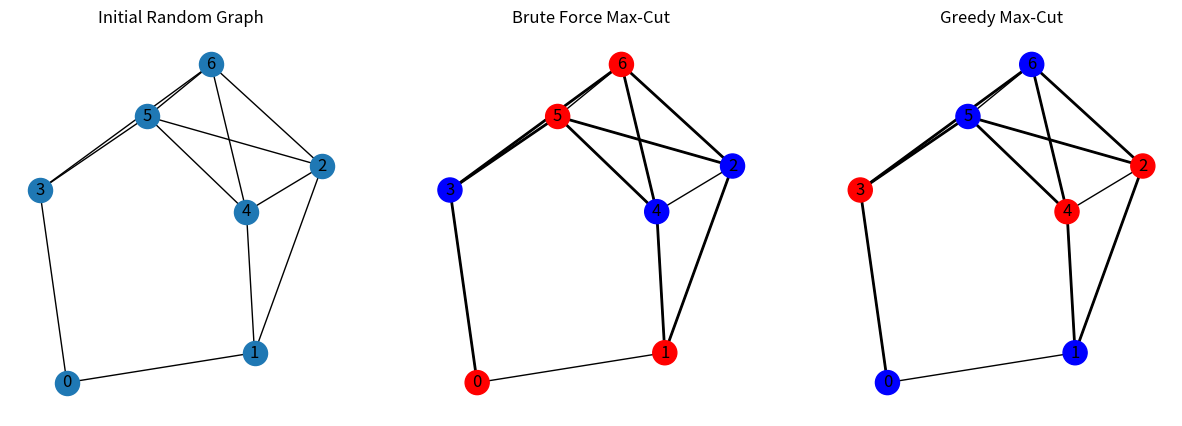
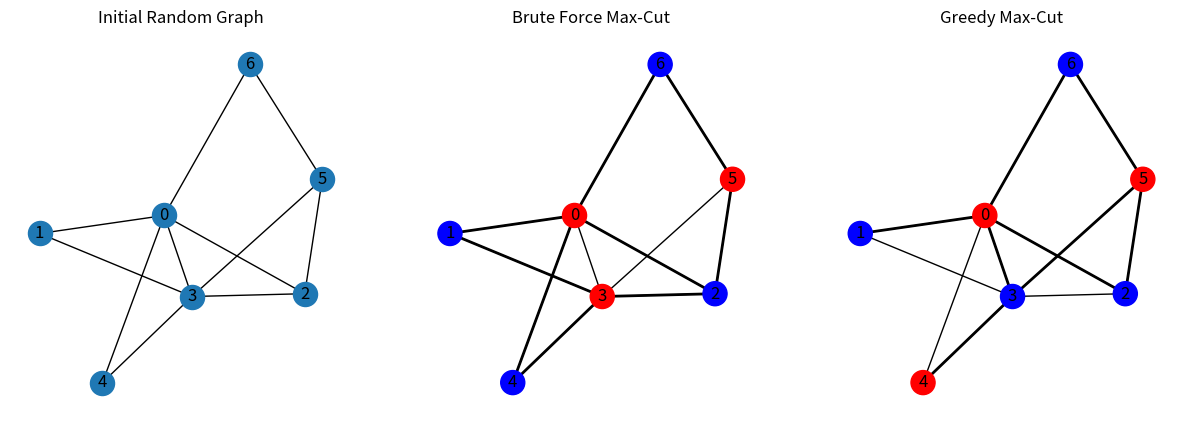
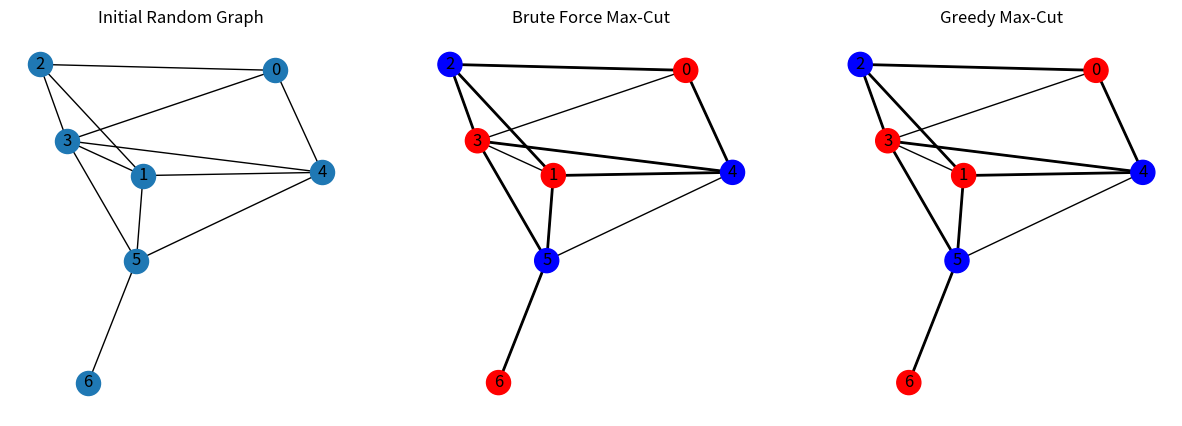
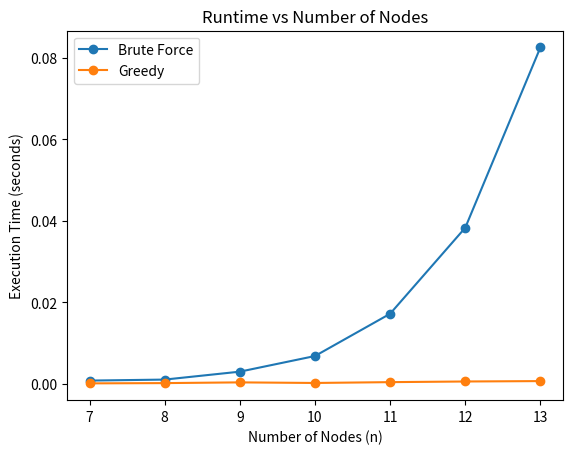
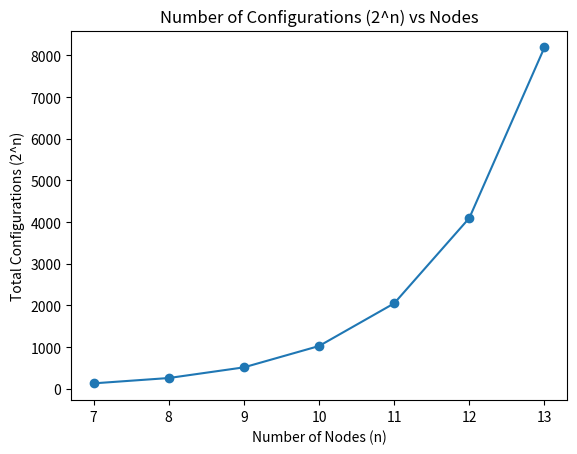
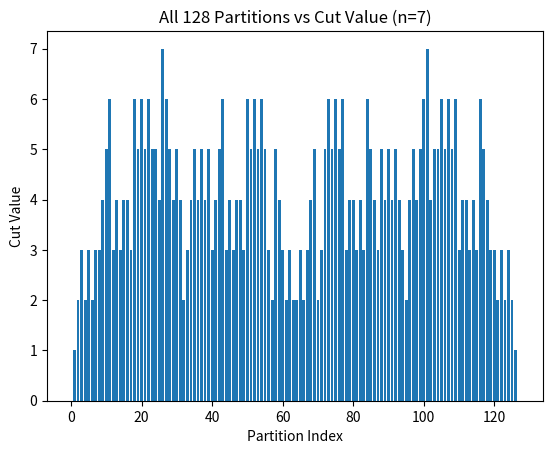

The script that saved these images, in order:
import itertools
import random
import time
import networkx as nx
import matplotlib.pyplot as plt


# ---------------------------
# Generate Erdős–Rényi Graph
# ---------------------------
def generate_graph(n, p, seed=None):
    if seed is not None:
        random.seed(seed)

    G = nx.Graph()
    G.add_nodes_from(range(n))

    for i in range(n):
        for j in range(i+1, n):
            if random.random() < p:
                G.add_edge(i, j)

    return G


# ---------------------------
# Compute Cut Value
# ---------------------------
def compute_cut(G, partition):
    cut_value = 0
    for u, v in G.edges():
        if partition[u] != partition[v]:
            cut_value += 1
    return cut_value


# ---------------------------
# Brute Force Max-Cut
# ---------------------------
def brute_force_maxcut(G):

    n = len(G.nodes())

    best_cut = 0
    best_partition = None
    all_cuts = []

    for bits in itertools.product([0,1], repeat=n):

        cut = compute_cut(G, bits)
        all_cuts.append(cut)

        if cut > best_cut:
            best_cut = cut
            best_partition = bits

    return best_cut, best_partition, all_cuts


# ---------------------------
# Greedy / Local Search Max-Cut
# ---------------------------
def greedy_maxcut(G):

    n = len(G.nodes())

    # Start with random partition
    partition = [random.randint(0,1) for _ in range(n)]

    improved = True

    while improved:

        improved = False

        for node in range(n):

            current_cut = compute_cut(G, partition)

            # Flip node
            partition[node] = 1 - partition[node]

            new_cut = compute_cut(G, partition)

            if new_cut > current_cut:
                improved = True
            else:
                # Revert flip
                partition[node] = 1 - partition[node]

    best_cut = compute_cut(G, partition)

    return best_cut, partition


# ======================================================
# PART 1: Demonstrate Multiple Graphs (n = 7)
# ======================================================

n = 7
p = 0.5
num_examples = 3

for example in range(num_examples):

    print("\n==============================")
    print("Example Graph", example+1)
    print("==============================")

    G = generate_graph(n, p)

    # ---- Brute Force ----
    start = time.time()
    best_cut, best_partition, all_cuts = brute_force_maxcut(G)
    end = time.time()

    print("Brute Force Cut Value:", best_cut)
    print("Brute Partition:", best_partition)
    print("Brute Execution Time:", end-start)

    # ---- Greedy ----
    start = time.time()
    greedy_cut, greedy_partition = greedy_maxcut(G)
    end = time.time()

    print("Greedy Cut Value:", greedy_cut)
    print("Greedy Partition:", greedy_partition)
    print("Greedy Execution Time:", end-start)

    pos = nx.spring_layout(G)

    brute_colors = ["red" if best_partition[i]==0 else "blue" for i in range(n)]
    greedy_colors = ["red" if greedy_partition[i]==0 else "blue" for i in range(n)]

    brute_cut_edges = [(u,v) for u,v in G.edges()
                 if best_partition[u] != best_partition[v]]

    greedy_cut_edges = [(u,v) for u,v in G.edges()
                 if greedy_partition[u] != greedy_partition[v]]

    # ---- Side by Side Visualization (3 graphs) ----
    fig, axes = plt.subplots(1,3, figsize=(15,5))

    # Initial Graph
    nx.draw(G, pos, with_labels=True, ax=axes[0])
    axes[0].set_title("Initial Random Graph")

    # Brute Force Result
    nx.draw(G, pos, node_color=brute_colors, with_labels=True, ax=axes[1])
    nx.draw_networkx_edges(G, pos, edgelist=brute_cut_edges, width=2, ax=axes[1])
    axes[1].set_title("Brute Force Max-Cut")

    # Greedy Result
    nx.draw(G, pos, node_color=greedy_colors, with_labels=True, ax=axes[2])
    nx.draw_networkx_edges(G, pos, edgelist=greedy_cut_edges, width=2, ax=axes[2])
    axes[2].set_title("Greedy Max-Cut")

    plt.show()


# ======================================================
# PART 2: Runtime Scaling
# ======================================================

node_sizes = list(range(7, 14))
brute_runtimes = []
greedy_runtimes = []

for size in node_sizes:

    G_temp = generate_graph(size, 0.5)

    # Brute Force
    start = time.time()
    brute_force_maxcut(G_temp)
    end = time.time()
    brute_runtimes.append(end-start)

    # Greedy
    start = time.time()
    greedy_maxcut(G_temp)
    end = time.time()
    greedy_runtimes.append(end-start)


plt.figure()
plt.plot(node_sizes, brute_runtimes, marker='o', label="Brute Force")
plt.plot(node_sizes, greedy_runtimes, marker='o', label="Greedy")
plt.title("Runtime vs Number of Nodes")
plt.xlabel("Number of Nodes (n)")
plt.ylabel("Execution Time (seconds)")
plt.legend()
plt.show()


# ======================================================
# PART 3: Exponential Growth of Configurations
# ======================================================

config_counts = [2**n for n in node_sizes]

plt.figure()
plt.plot(node_sizes, config_counts, marker='o')
plt.title("Number of Configurations (2^n) vs Nodes")
plt.xlabel("Number of Nodes (n)")
plt.ylabel("Total Configurations (2^n)")
plt.show()


# ======================================================
# PART 4: All 128 Partitions Visualization
# ======================================================

G = generate_graph(7,0.5)

best_cut, best_partition, all_cuts = brute_force_maxcut(G)

plt.figure()
plt.bar(range(len(all_cuts)), all_cuts)
plt.title("All 128 Partitions vs Cut Value (n=7)")
plt.xlabel("Partition Index")
plt.ylabel("Cut Value")
plt.show()
